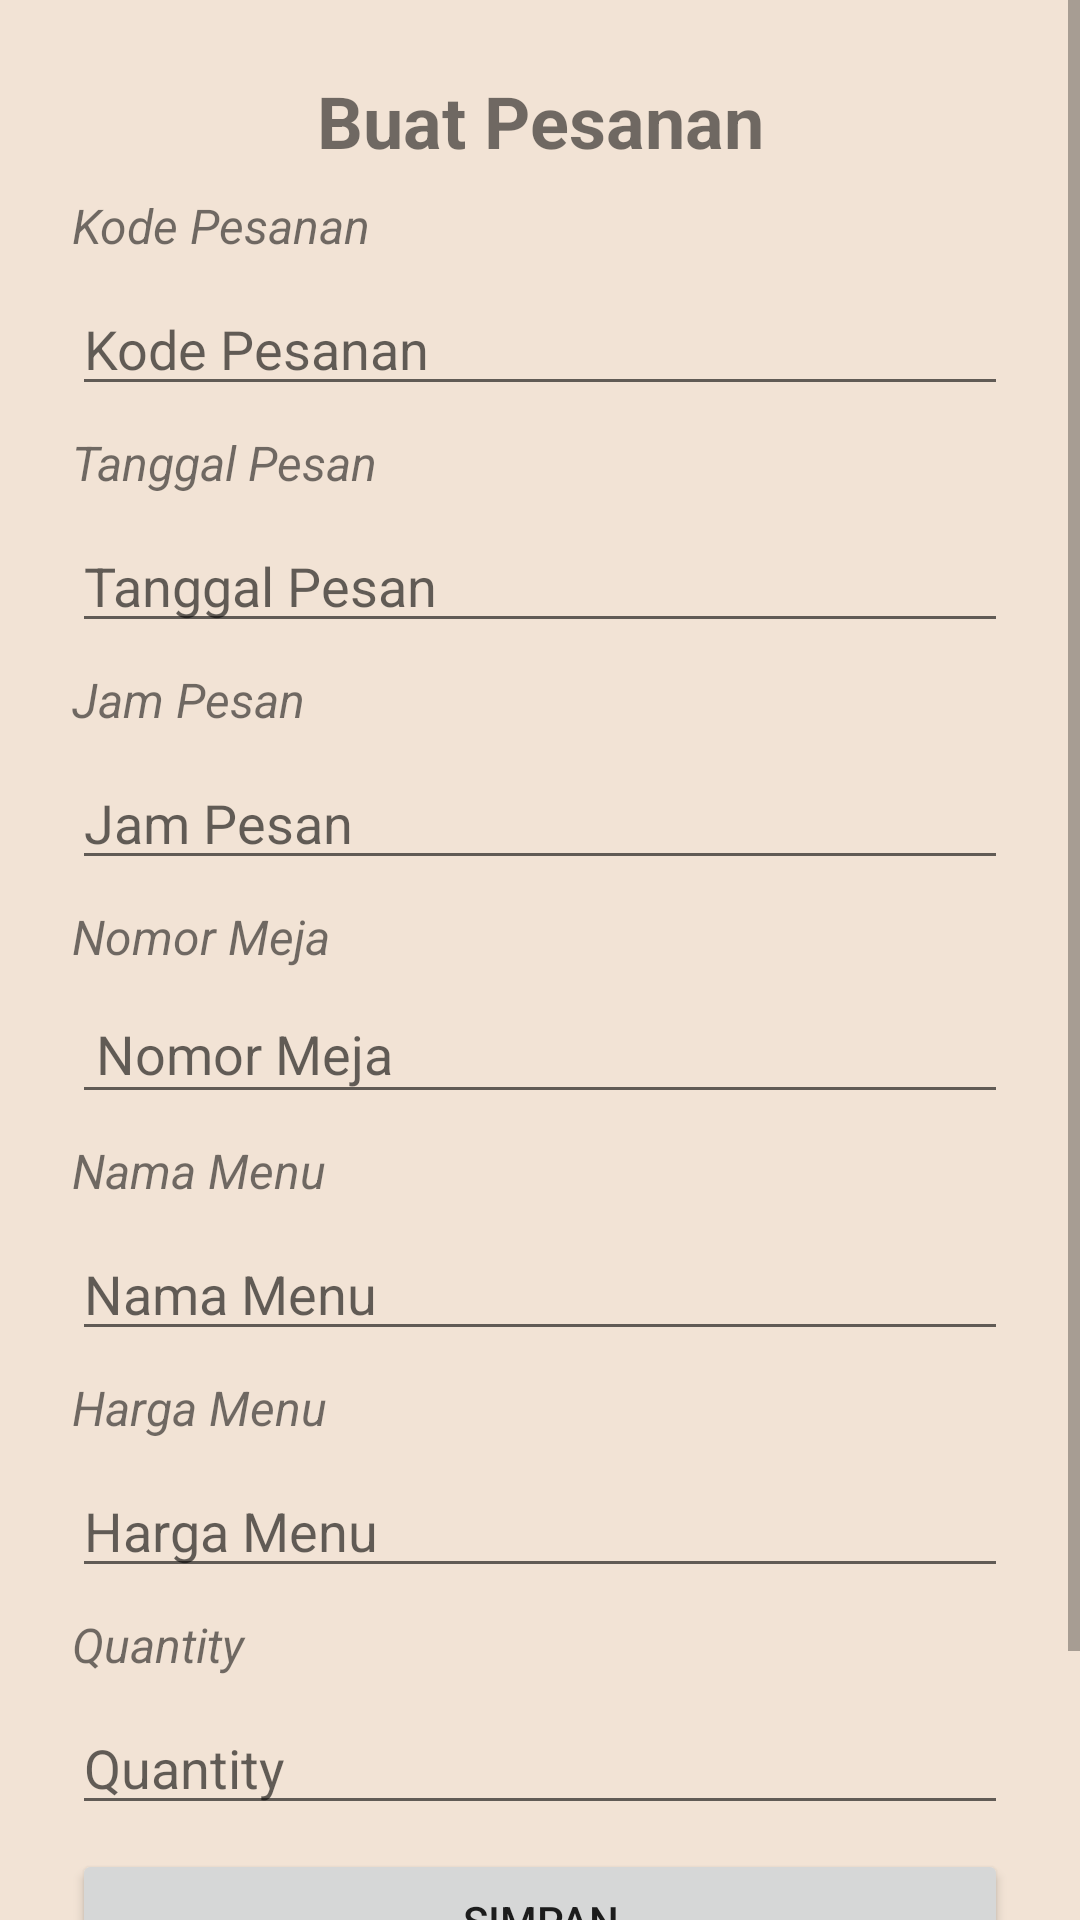

Layout XML and referenced resources for this Android screen:
<!-- AndroidManifest.xml: application theme Theme.AplikasiMenuCafe -->
<!-- res/layout/activity_buat_pesanan.xml -->
<?xml version="1.0" encoding="utf-8"?>
<ScrollView xmlns:android="http://schemas.android.com/apk/res/android"
    xmlns:app="http://schemas.android.com/apk/res-auto"
    xmlns:tools="http://schemas.android.com/tools"
    android:layout_width="match_parent"
    android:layout_height="match_parent"
    android:background="@color/cream"
    tools:context=".view.pesanan.BuatPesanan">
    <LinearLayout
        android:layout_width="match_parent"
        android:layout_height="wrap_content"
        android:orientation="vertical"
        android:padding="24dp">

        <TextView
            android:layout_width="match_parent"
            android:layout_height="wrap_content"
            android:textSize="24sp"
            android:textStyle="bold"
            android:textAlignment="center"
            android:text="Buat Pesanan"/>

        <TextView
            android:layout_width="match_parent"
            android:layout_height="wrap_content"
            android:textSize="16sp"
            android:layout_marginTop="8dp"
            android:textStyle="italic"
            android:text="Kode Pesanan"/>
        <EditText
            android:id="@+id/et_kode_pesanan"
            android:layout_width="match_parent"
            android:layout_height="wrap_content"
            android:layout_marginTop="8dp"
            android:inputType="text"
            android:hint="Kode Pesanan"/>

        <TextView
            android:layout_width="match_parent"
            android:layout_height="wrap_content"
            android:textSize="16sp"
            android:layout_marginTop="8dp"
            android:textStyle="italic"
            android:text="Tanggal Pesan"/>
        <EditText
            android:id="@+id/et_tanggal_pesan"
            android:layout_width="match_parent"
            android:layout_height="wrap_content"
            android:layout_marginTop="8dp"
            android:inputType="date"
            android:hint="Tanggal Pesan"/>

        <TextView
            android:layout_width="match_parent"
            android:layout_height="wrap_content"
            android:textSize="16sp"
            android:layout_marginTop="8dp"
            android:textStyle="italic"
            android:text="Jam Pesan"/>
        <EditText
            android:id="@+id/et_jam_pesan"
            android:layout_width="match_parent"
            android:layout_height="wrap_content"
            android:layout_marginTop="8dp"
            android:inputType="time"
            android:hint="Jam Pesan"/>

        <TextView
            android:layout_width="match_parent"
            android:layout_height="wrap_content"
            android:textSize="16sp"
            android:layout_marginTop="8dp"
            android:textStyle="italic"
            android:text="Nomor Meja"/>

        <EditText
            android:id="@+id/et_nomor_meja"
            android:layout_width="match_parent"
            android:layout_height="wrap_content"
            android:layout_marginTop="8dp"
            android:padding="8dp"
            android:inputType="number"
            android:hint="Nomor Meja" />

        <TextView
            android:layout_width="match_parent"
            android:layout_height="wrap_content"
            android:textSize="16sp"
            android:layout_marginTop="8dp"
            android:textStyle="italic"
            android:text="Nama Menu"/>
        <EditText
            android:id="@+id/et_nama_menu"
            android:layout_width="match_parent"
            android:layout_height="wrap_content"
            android:layout_marginTop="8dp"
            android:inputType="text"
            android:hint="Nama Menu"/>

        <TextView
            android:layout_width="match_parent"
            android:layout_height="wrap_content"
            android:textSize="16sp"
            android:layout_marginTop="8dp"
            android:textStyle="italic"
            android:text="Harga Menu"/>
        <EditText
            android:id="@+id/et_harga_menu"
            android:layout_width="match_parent"
            android:layout_height="wrap_content"
            android:layout_marginTop="8dp"
            android:inputType="number"
            android:hint="Harga Menu"/>
        <TextView
            android:layout_width="match_parent"
            android:layout_height="wrap_content"
            android:textSize="16sp"
            android:layout_marginTop="8dp"
            android:textStyle="italic"
            android:text="Quantity"/>
        <EditText
            android:id="@+id/et_qty"
            android:layout_width="match_parent"
            android:layout_height="wrap_content"
            android:layout_marginTop="8dp"
            android:inputType="number"
            android:hint="Quantity"/>
        <Button
            android:layout_width="match_parent"
            android:layout_height="wrap_content"
            android:layout_marginTop="8dp"
            android:onClick="simpan"
            android:text="Simpan"/>
        <Button
            android:layout_width="match_parent"
            android:layout_height="wrap_content"
            android:layout_marginTop="8dp"
            android:backgroundTint="@color/dark_brown"
            android:onClick="kembali"
            android:text="Kembali"/>
    </LinearLayout>

</ScrollView>
<!-- resources referenced by this layout -->
<resources>
  <color name="cream">#f2e3d5</color>
  <color name="dark_brown">#341a05</color>
  <style name="Theme.AplikasiMenuCafe" parent="Theme.MaterialComponents.DayNight.DarkActionBar">
          
          <item name="colorPrimary">@color/brown</item>
          <item name="colorPrimaryVariant">@color/dark_brown</item>
          <item name="colorOnPrimary">@color/cream</item>
          
          <item name="colorSecondary">@color/teal_200</item>
          <item name="colorSecondaryVariant">@color/teal_700</item>
          <item name="colorOnSecondary">@color/black</item>
          
          <item name="android:statusBarColor" tools:targetApi="l">?attr/colorPrimaryVariant</item>
          
      </style>
  <color name="brown">#562e0e</color>
  <color name="teal_200">#FF03DAC5</color>
  <color name="teal_700">#FF018786</color>
  <color name="black">#FF000000</color>
</resources>
